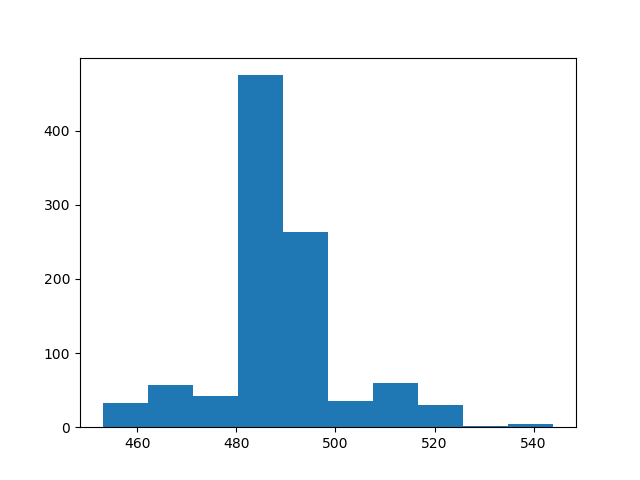

Values plotted in this chart, from the file beside it:
count, value
0, 467
1, 464
2, 467
3, 468
4, 471
5, 483
6, 483
7, 485
8, 488
9, 491
10, 489
11, 487
12, 488
13, 488
14, 488
15, 486
16, 484
17, 491
18, 491
19, 489
20, 489
21, 490
22, 485
23, 489
24, 487
25, 484
26, 492
27, 486
28, 485
29, 513
30, 490
31, 492
32, 488
33, 487
34, 485
35, 486
36, 488
37, 484
38, 489
39, 490
40, 492
41, 492
42, 491
43, 491
44, 488
45, 483
46, 484
47, 497
48, 489
49, 492
50, 490
51, 486
52, 490
53, 490
54, 484
55, 484
56, 486
57, 514
58, 493
59, 490
... 940 more rows
